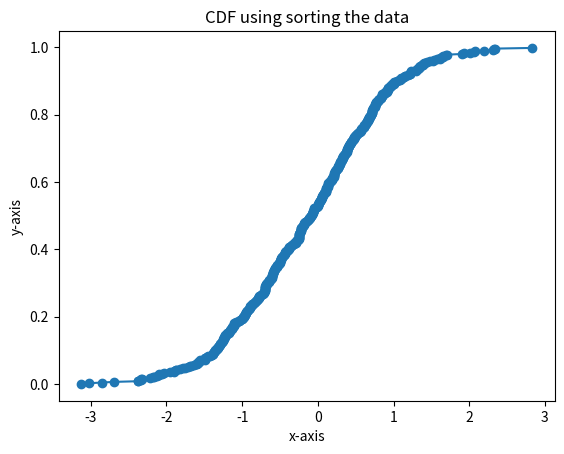

The matplotlib source for this figure:
import numpy as np
import matplotlib.pyplot as plt
import pandas as pd

N = 500
  
# normal distribution
data = np.random.randn(N)
  
# sort the data in ascending order
x = np.sort(data)
  
# get the cdf values of y
y = np.arange(N) / float(N)
  
# plotting
plt.xlabel('x-axis')
plt.ylabel('y-axis')
  
plt.title('CDF using sorting the data')
  
plt.plot(x, y, marker='o')